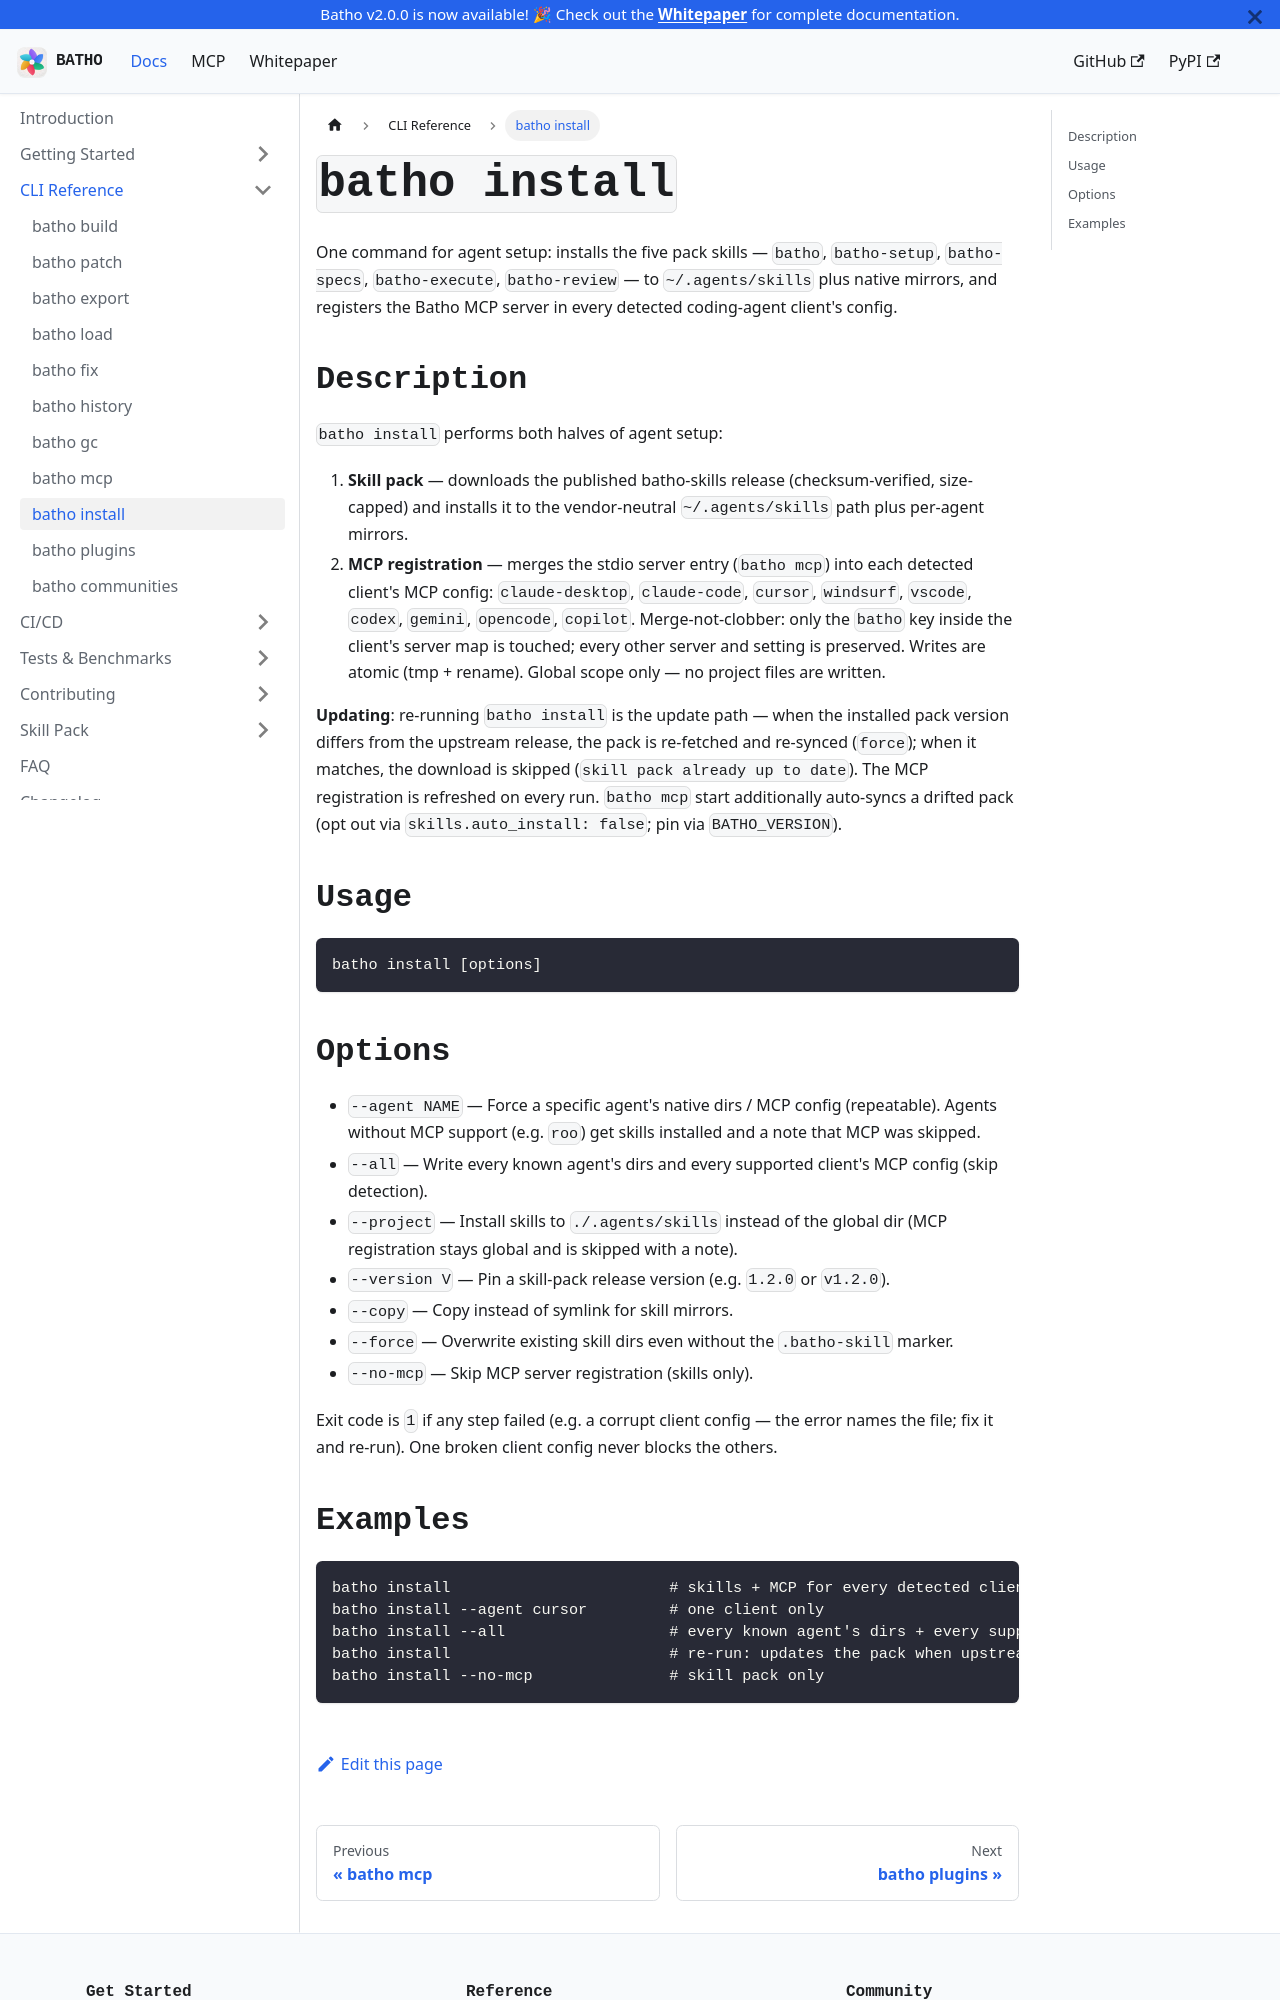

repository: sageoz/Batho · page: docs/cli-reference/install-cmd/index.html · generator: docusaurus

---
title: "batho install"
description: "Install the skill pack and register the MCP server with every detected coding-agent client"
---

# `batho install`

One command for agent setup: installs the five pack skills — `batho`, `batho-setup`, `batho-specs`, `batho-execute`, `batho-review` — to `~/.agents/skills` plus native mirrors, and registers the Batho MCP server in every detected coding-agent client's config.

## Description

`batho install` performs both halves of agent setup:

1. **Skill pack** — downloads the published batho-skills release (checksum-verified, size-capped) and installs it to the vendor-neutral `~/.agents/skills` path plus per-agent mirrors.
2. **MCP registration** — merges the stdio server entry (`batho mcp`) into each detected client's MCP config: `claude-desktop`, `claude-code`, `cursor`, `windsurf`, `vscode`, `codex`, `gemini`, `opencode`, `copilot`. Merge-not-clobber: only the `batho` key inside the client's server map is touched; every other server and setting is preserved. Writes are atomic (tmp + rename). Global scope only — no project files are written.

**Updating**: re-running `batho install` is the update path — when the installed pack version differs from the upstream release, the pack is re-fetched and re-synced (`force`); when it matches, the download is skipped (`skill pack already up to date`). The MCP registration is refreshed on every run. `batho mcp` start additionally auto-syncs a drifted pack (opt out via `skills.auto_install: false`; pin via `BATHO_VERSION`).

## Usage

```bash
batho install [options]
```

## Options

- `--agent NAME` — Force a specific agent's native dirs / MCP config (repeatable). Agents without MCP support (e.g. `roo`) get skills installed and a note that MCP was skipped.
- `--all` — Write every known agent's dirs and every supported client's MCP config (skip detection).
- `--project` — Install skills to `./.agents/skills` instead of the global dir (MCP registration stays global and is skipped with a note).
- `--version V` — Pin a skill-pack release version (e.g. `1.2.0` or `v1.2.0`).
- `--copy` — Copy instead of symlink for skill mirrors.
- `--force` — Overwrite existing skill dirs even without the `.batho-skill` marker.
- `--no-mcp` — Skip MCP server registration (skills only).

Exit code is `1` if any step failed (e.g. a corrupt client config — the error names the file; fix it and re-run). One broken client config never blocks the others.
